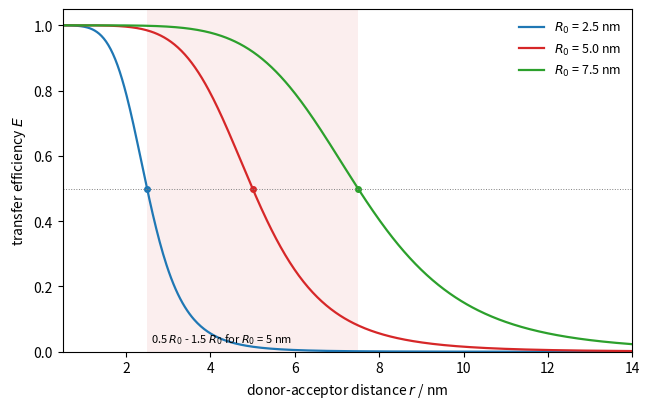

Write Python code to recreate this figure.
"""FRET efficiency E = 1 / (1 + (r/R0)^6) against donor-acceptor distance for three
Forster radii. The shaded band 0.5 R0 - 1.5 R0 (for R0 = 5 nm) is where E changes
measurably and FRET works as a molecular ruler."""

import numpy as np
import matplotlib.pyplot as plt

r = np.linspace(0.5, 14, 500)              # nm
fig, ax = plt.subplots(figsize=(6.6, 4.2))
for R0, col in [(2.5, "C0"), (5.0, "C3"), (7.5, "C2")]:
    ax.plot(r, 1 / (1 + (r / R0) ** 6), color=col, lw=1.6, label=rf"$R_0$ = {R0} nm")
    ax.plot([R0], [0.5], "o", color=col, ms=4)
ax.axvspan(2.5, 7.5, color="C3", alpha=0.08, lw=0)
ax.axhline(0.5, color="0.5", lw=0.7, ls=":")
ax.text(2.6, 0.03, r"0.5 $R_0$ - 1.5 $R_0$ for $R_0$ = 5 nm", fontsize=8)
ax.set_xlabel(r"donor-acceptor distance $r$ / nm")
ax.set_ylabel(r"transfer efficiency $E$")
ax.set_xlim(0.5, 14)
ax.set_ylim(0, 1.05)
ax.legend(frameon=False, fontsize=9)
fig.tight_layout()
